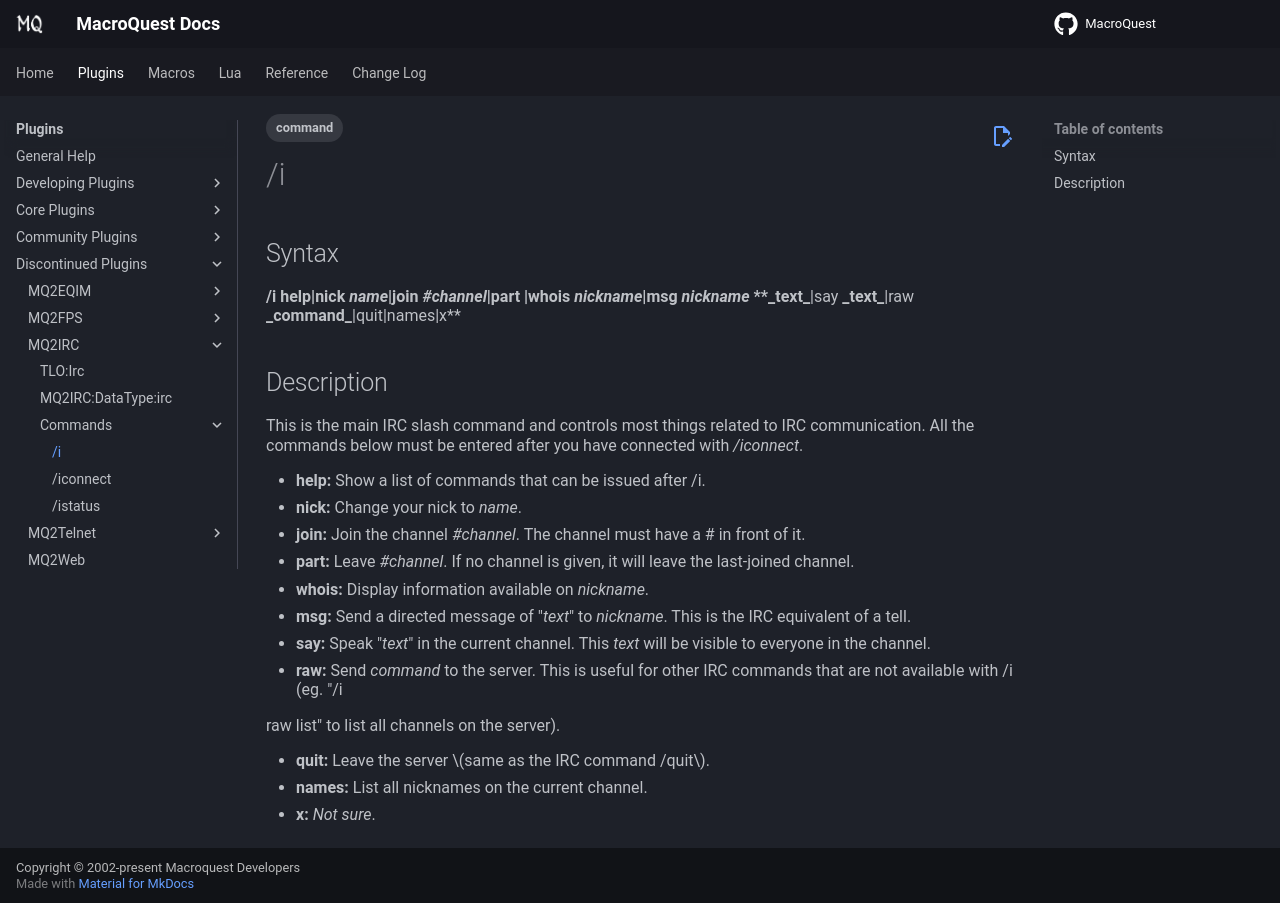

repository: macroquest/docs · page: plugins/discontinued/mq2irc/commands/i/index.html · generator: jekyll

---
tags:
   - command
---
# /i

## Syntax

**/i help\|nick** _**name**_**\|join** _**\#channel**_**\|part \[**_**\#channel**_**\]\|whois** _**nickname**_**\|msg** _**nickname**_ **\*\*\_**text**\_**\|say **\_**text**\_**\|raw **\_**command**\_**\|quit\|names\|x\*\*

## Description

This is the main IRC slash command and controls most things related to IRC communication. All the commands below must be entered after you have connected with _/iconnect_.

* **help:** Show a list of commands that can be issued after /i.
* **nick:** Change your nick to _name_.
* **join:** Join the channel _\#channel_. The channel must have a \# in front of it.
* **part:** Leave _\#channel_. If no channel is given, it will leave the last-joined channel.
* **whois:** Display information available on _nickname_.
* **msg:** Send a directed message of "_text_" to _nickname_. This is the IRC equivalent of a tell.
* **say:** Speak "_text_" in the current channel. This _text_ will be visible to everyone in the channel.
* **raw:** Send _command_ to the server. This is useful for other IRC commands that are not available with /i \(eg. "/i

  raw list" to list all channels on the server\).

* **quit:** Leave the server \(same as the IRC command /quit\).
* **names:** List all nicknames on the current channel.
* **x:** _Not sure_.
